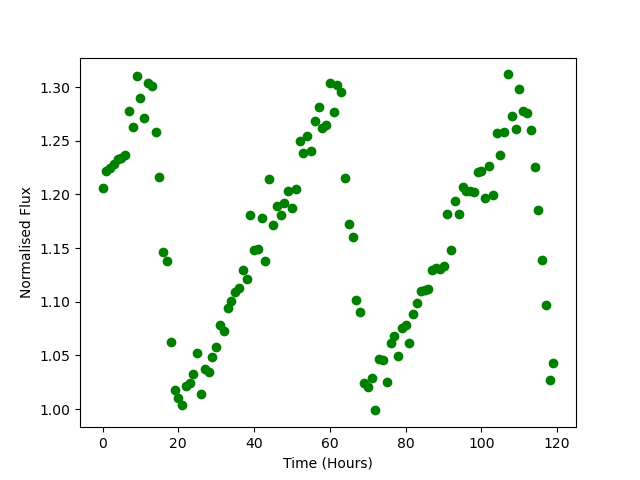

The table this chart was drawn from, first rows:
Time, Flux
0.0, 1.206
1.0, 1.222
2.0, 1.224
3.0, 1.228
4.0, 1.233
5.0, 1.234
6.0, 1.237
7.0, 1.278
8.0, 1.263
9.0, 1.31
10.0, 1.29
11.0, 1.271
12.0, 1.304
13.0, 1.301
14.0, 1.258
15.0, 1.216
16.0, 1.147
17.0, 1.138
18.0, 1.062
19.0, 1.018
20.0, 1.01
21.0, 1.003
22.0, 1.021
23.0, 1.024
24.0, 1.032
25.0, 1.053
26.0, 1.014
27.0, 1.037
28.0, 1.034
29.0, 1.049
30.0, 1.058
31.0, 1.078
32.0, 1.073
33.0, 1.094
34.0, 1.101
35.0, 1.109
36.0, 1.113
37.0, 1.13
38.0, 1.121
39.0, 1.181
40.0, 1.148
41.0, 1.149
42.0, 1.178
43.0, 1.138
44.0, 1.214
45.0, 1.172
46.0, 1.189
47.0, 1.181
48.0, 1.192
49.0, 1.203
50.0, 1.187
51.0, 1.205
52.0, 1.249
53.0, 1.238
54.0, 1.254
55.0, 1.24
56.0, 1.268
57.0, 1.282
58.0, 1.261
59.0, 1.265
... 60 more rows
